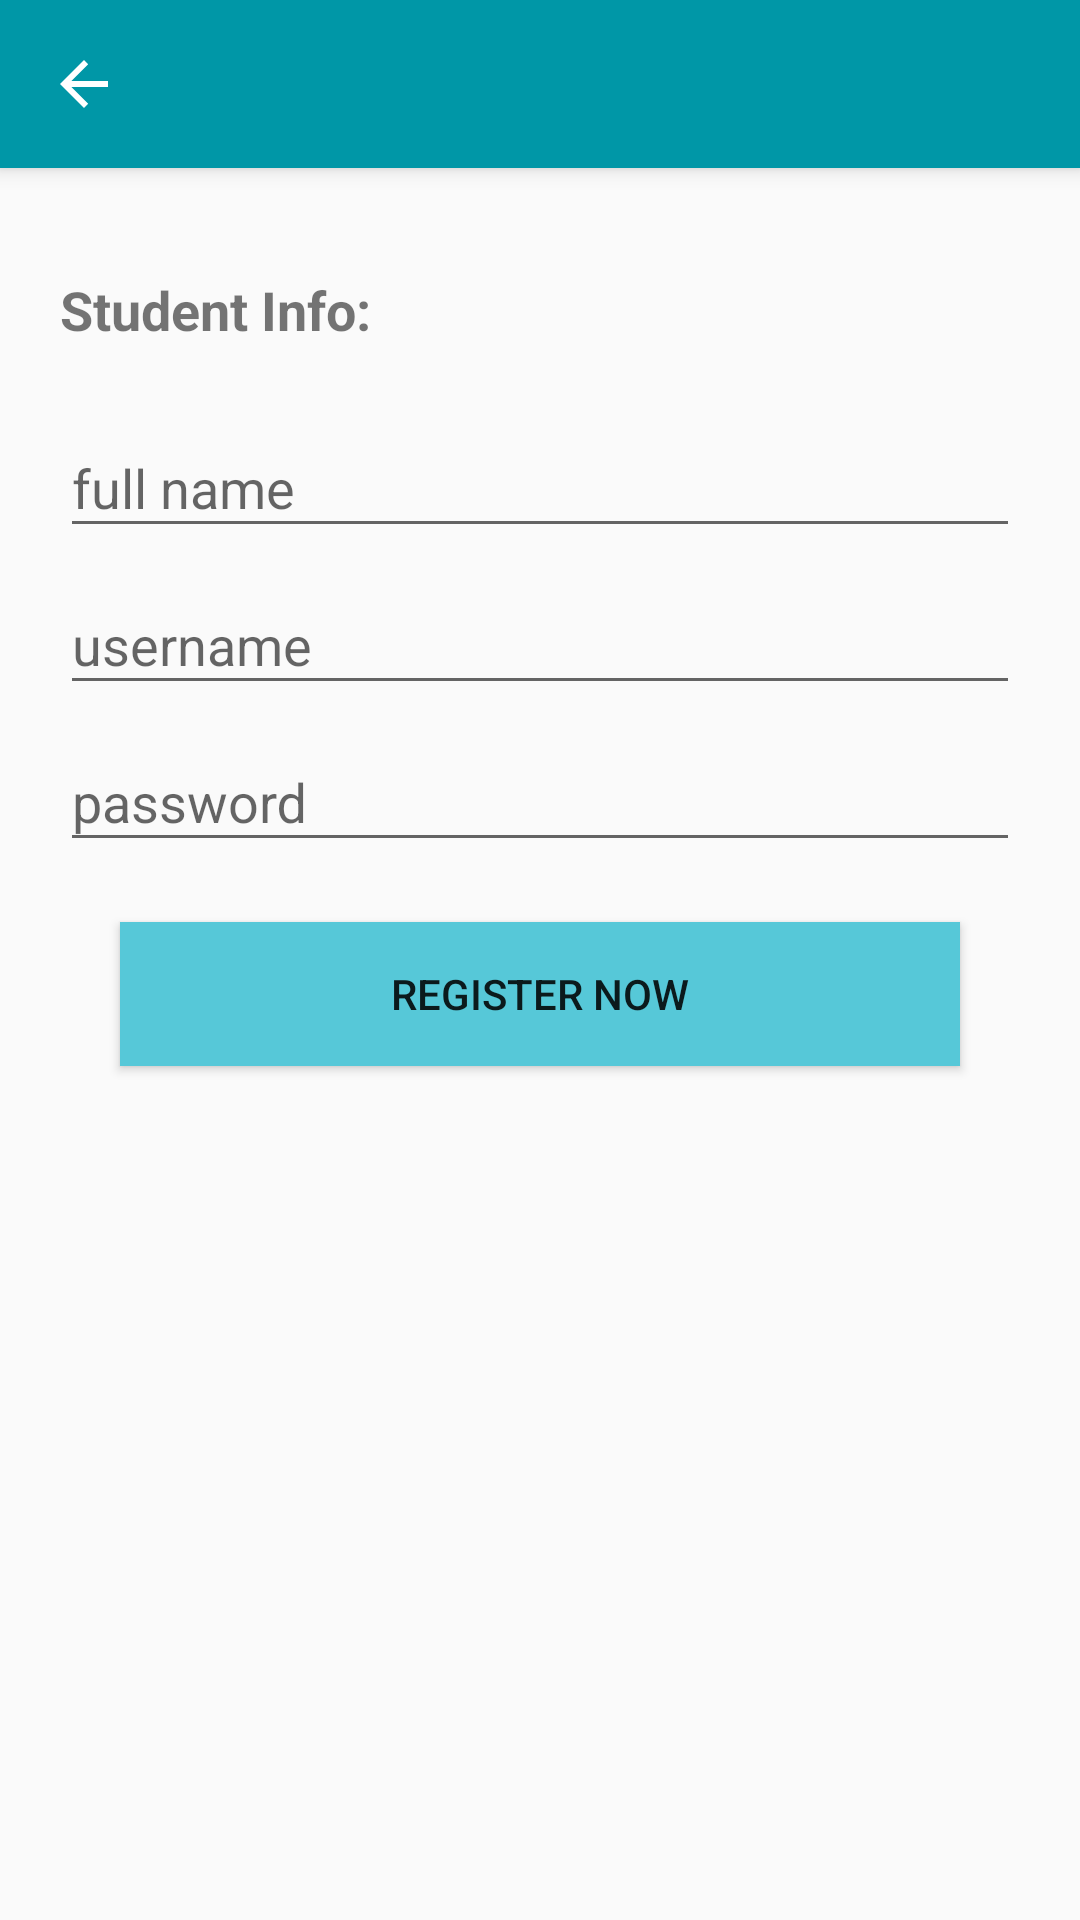

This screen was rendered from an Android layout file. Write that file and the resources it references.
<!-- AndroidManifest.xml: application theme AppTheme -->
<!-- res/layout/activity_register_final.xml -->
<?xml version="1.0" encoding="utf-8"?>
<android.support.design.widget.CoordinatorLayout
    xmlns:android="http://schemas.android.com/apk/res/android"
    xmlns:app="http://schemas.android.com/apk/res-auto"
    xmlns:tools="http://schemas.android.com/tools"
    android:layout_width="match_parent"
    android:layout_height="match_parent"
    tools:context=".RegisterActivity">

    <android.support.design.widget.AppBarLayout
        android:layout_width="match_parent"
        android:layout_height="wrap_content"
        android:theme="@style/AppTheme.AppBarOverlay">

        <android.support.v7.widget.Toolbar
            android:id="@+id/toolbar"
            android:layout_width="match_parent"
            android:layout_height="?attr/actionBarSize"
            android:background="?attr/colorPrimary"
            app:navigationIcon="?attr/homeAsUpIndicator"
            app:popupTheme="@style/AppTheme.PopupOverlay" />

    </android.support.design.widget.AppBarLayout>

    <ScrollView
        android:layout_width="match_parent"
        android:layout_height="match_parent"
        android:padding="20dp"
        app:layout_behavior="@string/appbar_scrolling_view_behavior">

        <LinearLayout
            android:layout_width="match_parent"
            android:layout_height="wrap_content"
            android:orientation="vertical">

            <TextView
                android:layout_width="wrap_content"
                android:layout_height="wrap_content"
                android:textStyle="bold"
                android:textSize="18sp"
                android:layout_marginTop="15dp"
                android:layout_marginBottom="15dp"
                android:text="Student Info:"/>

            <android.support.design.widget.TextInputLayout
                android:layout_width="match_parent"
                android:layout_height="wrap_content"
                android:hint="full name">

                <EditText
                    android:layout_width="match_parent"
                    android:layout_height="wrap_content"
                    android:inputType="text"
                    android:id="@+id/edt_register_child_name"/>

            </android.support.design.widget.TextInputLayout>

            <android.support.design.widget.TextInputLayout
                android:layout_width="match_parent"
                android:layout_height="wrap_content"
                android:hint="username">

                <EditText
                    android:layout_width="match_parent"
                    android:layout_height="wrap_content"
                    android:inputType="text"
                    android:id="@+id/edt_register_child_username"/>

            </android.support.design.widget.TextInputLayout>

            <android.support.design.widget.TextInputLayout
                android:layout_width="match_parent"
                android:layout_height="wrap_content"
                android:hint="password">

                <EditText
                    android:layout_width="match_parent"
                    android:layout_height="wrap_content"
                    android:inputType="textPassword"
                    android:id="@+id/edt_register_child_password"/>

            </android.support.design.widget.TextInputLayout>

            <Button
                android:layout_width="match_parent"
                android:layout_height="wrap_content"
                android:id="@+id/btn_register"
                android:background="@color/primaryLightColor"
                android:text="Register Now"
                android:layout_margin="@dimen/btn_margin"/>

        </LinearLayout>

    </ScrollView>

</android.support.design.widget.CoordinatorLayout>
<!-- resources referenced by this layout -->
<resources>
  <color name="primaryLightColor">#56c8d8</color>
  <dimen name="btn_margin">20dp</dimen>
  <style name="AppTheme.AppBarOverlay" parent="ThemeOverlay.AppCompat.Dark.ActionBar" />
  <style name="AppTheme.PopupOverlay" parent="ThemeOverlay.AppCompat.Light" />
  <style name="AppTheme" parent="Theme.AppCompat.Light.NoActionBar">
          
          <item name="colorPrimary">@color/colorPrimary</item>
          <item name="colorPrimaryDark">@color/colorPrimaryDark</item>
          <item name="colorAccent">@color/colorPrimary</item>
      </style>
  <color name="colorPrimary">#0097a7</color>
  <color name="colorPrimaryDark">#006978</color>
</resources>
